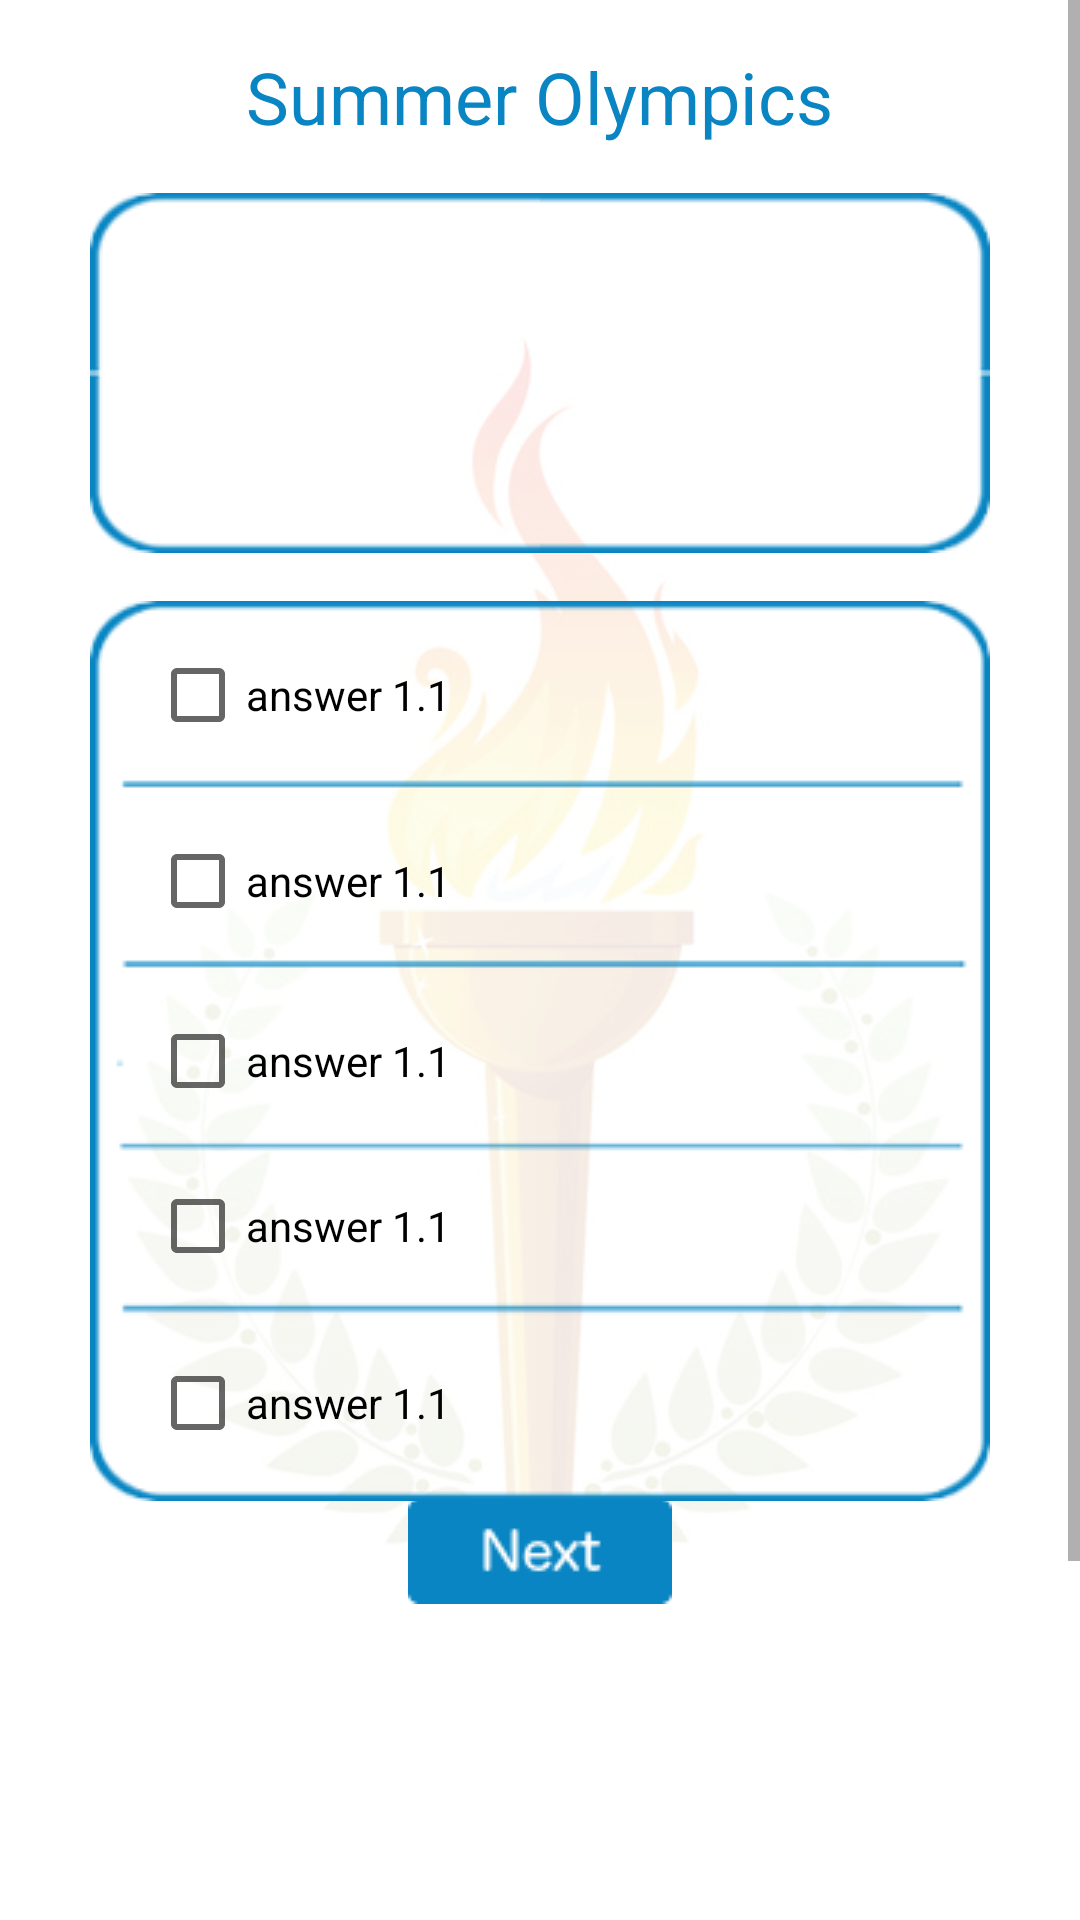

Reconstruct the res/layout file that produces this screen, plus the resources it refers to.
<!-- AndroidManifest.xml: application theme AppTheme -->
<!-- res/layout/activity_summer_olympics_q1.xml -->
<?xml version="1.0" encoding="utf-8"?>
<ScrollView xmlns:android="http://schemas.android.com/apk/res/android"
    xmlns:tools="http://schemas.android.com/tools"
    android:layout_width="match_parent"
    android:layout_height="match_parent"
    android:background="@drawable/quiz_start_page_bg"
    tools:context=".SummerOlympicsQ1">

    <LinearLayout
        android:layout_width="match_parent"
        android:layout_height="match_parent"
        android:orientation="vertical">

        <TextView
            android:layout_width="wrap_content"
            android:layout_height="wrap_content"
            android:layout_gravity="center_horizontal"
            android:layout_marginTop="16dp"
            android:text="Summer Olympics"
            android:textColor="#0885c2"
            android:textSize="24sp" />

        <ImageView
            android:layout_width="wrap_content"
            android:layout_height="wrap_content"
            android:layout_gravity="center_horizontal"
            android:layout_marginTop="16dp"
            android:src="@drawable/question_area" />

        <ImageView
            android:layout_width="wrap_content"
            android:layout_height="wrap_content"
            android:layout_gravity="center_horizontal"
            android:layout_marginTop="16dp"
            android:src="@drawable/answers_area" />

        <CheckBox
            android:layout_width="wrap_content"
            android:layout_height="wrap_content"
            android:layout_marginLeft="50dp"
            android:layout_marginStart="50dp"
            android:layout_marginTop="-285dp"
            android:text="answer 1.1" />

        <CheckBox
            android:layout_width="wrap_content"
            android:layout_height="wrap_content"
            android:layout_marginLeft="50dp"
            android:layout_marginStart="50dp"
            android:layout_marginTop="30dp"
            android:text="answer 1.1" />

        <CheckBox
            android:layout_width="wrap_content"
            android:layout_height="wrap_content"
            android:layout_marginLeft="50dp"
            android:layout_marginStart="50dp"
            android:layout_marginTop="28dp"
            android:text="answer 1.1" />

        <CheckBox
            android:layout_width="wrap_content"
            android:layout_height="wrap_content"
            android:layout_marginLeft="50dp"
            android:layout_marginStart="50dp"
            android:layout_marginTop="23dp"
            android:text="answer 1.1" />

        <CheckBox
            android:layout_width="wrap_content"
            android:layout_height="wrap_content"
            android:layout_marginLeft="50dp"
            android:layout_marginStart="50dp"
            android:layout_marginTop="27dp"
            android:text="answer 1.1" />

        <ImageButton
            android:id="@+id/ask_question_two_summer_btn"
            android:layout_width="wrap_content"
            android:layout_height="wrap_content"
            android:layout_gravity="center_horizontal"
            android:layout_marginTop="16dp"
            android:background="#00000000"
            android:src="@drawable/next_btn" />

        


    </LinearLayout>

</ScrollView>
<!-- resources referenced by this layout -->
<resources>
  <!-- drawable answers_area: png bitmap (drawable, 2837 bytes) -->
  <!-- drawable next_btn: png bitmap (drawable, 1334 bytes) -->
  <!-- drawable question_area: png bitmap (drawable, 2171 bytes) -->
  <!-- drawable quiz_start_page_bg: png bitmap (drawable, 67325 bytes) -->
  <style name="AppTheme" parent="Theme.AppCompat.Light.DarkActionBar">
          
          <item name="colorPrimary">@color/colorPrimary</item>
          <item name="colorPrimaryDark">@color/colorPrimaryDark</item>
          <item name="colorAccent">@color/colorAccent</item>
          <item name="windowActionBar">false</item>
          <item name="windowNoTitle">true</item>
      </style>
  <color name="colorPrimary">#3F51B5</color>
  <color name="colorPrimaryDark">#0a86c2</color>
  <color name="colorAccent">#FF4081</color>
</resources>
